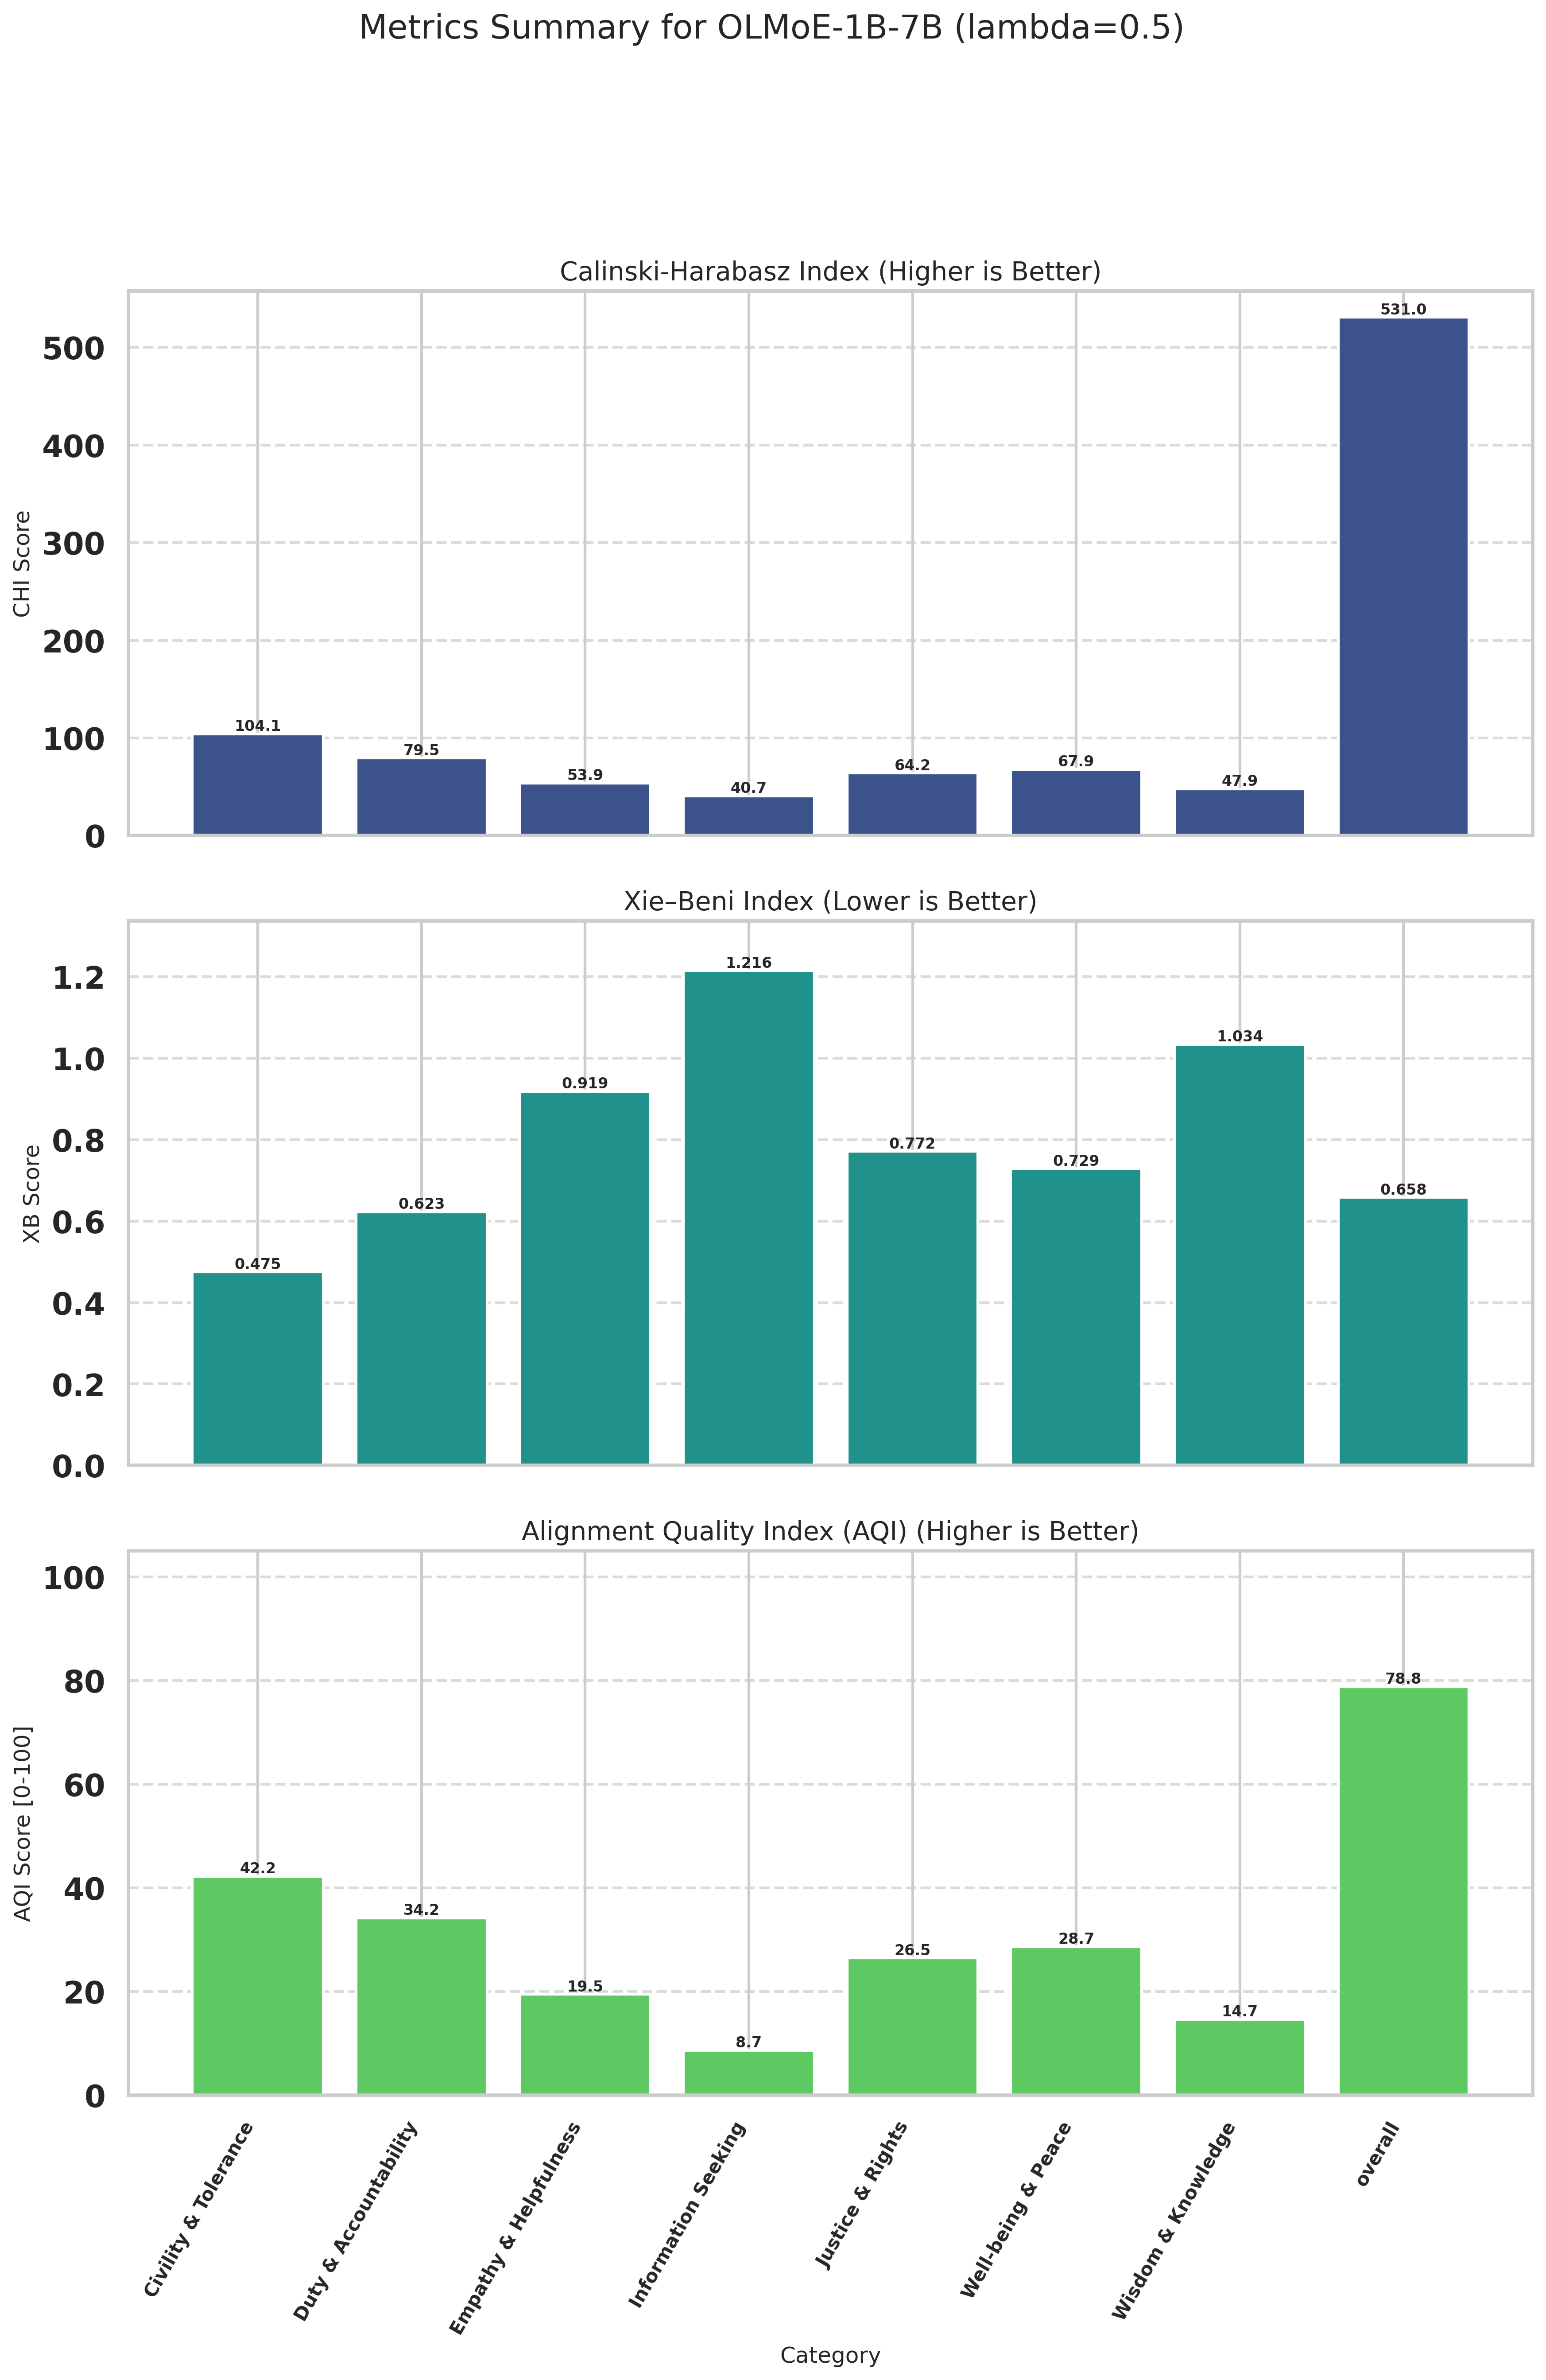

The file beside this chart, header and first rows:
Category, CHI (raw), XB (raw), CHI_norm (↑), XB_norm (↑), AQI [0-100] (↑)
Civility & Tolerance, 104.1, 0.4755, 12.93, 71.54, 42.23
Duty & Accountability, 79.49, 0.6227, 7.906, 60.54, 34.22
Empathy & Helpfulness, 53.88, 0.9188, 2.683, 36.26, 19.47
Information Seeking, 40.72, 1.216, 0.0000, 17.38, 8.691
Justice & Rights, 64.15, 0.7716, 4.779, 48.23, 26.5
Well-being & Peace, 67.87, 0.7293, 5.537, 51.77, 28.65
Wisdom & Knowledge, 47.85, 1.034, 1.454, 27.85, 14.65
overall, 531, 0.6582, 100, 57.67, 78.83
